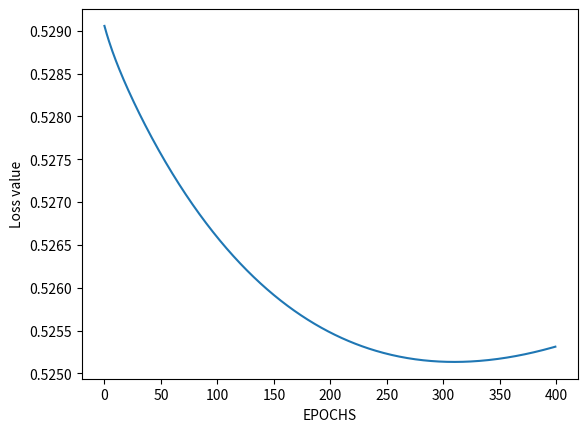

This figure's Python source:
import numpy as np
from pprint import pprint
import matplotlib.pyplot as plt

# Python program to print
# colored text and background
def prRed(skk): print("\033[91m {}\033[00m" .format(skk))
def prGreen(skk): print("\033[92m {}\033[00m" .format(skk))

class Network:
    # Constructor with parameter sizes is a list of number of nodes for each layer,
    # parameter weights is a list of numpy arrays for weight matrices,
    # parameter biases is a list of numpy arrays for bias matrices,
    def __init__(self, sizes, weights = None, biases = None):
        # Set sizes variable according to the given list in parameter sizes
        self.sizes = sizes
        # If given parameter weights and biases, then set weights and biases variables accordingly
        # Otherwise, fill weights and biases variables with random numbers in correct numpy arrays
        if biases and weights:
            self.biases = biases
            self.weights = weights
        else:
            self.biases = [np.random.randn(y, 1) for y in sizes[1:]]
            self.weights = [np.random.randn(y, x) for x, y in zip(sizes[:-1], sizes[1:])]

    # Train model with training_data is a list of tuples
    # (x, y) representing the training inputs and the desired outputs,
    # epochs is the number of epochs, and lr is the learning rate
    def train_model(self, training_data, epochs, lr):
        # Create a 'losses' list to store loss value after each epoch,
        # which is then returned by the function in order to plot loss function
        losses = []
        # Iterate through all the epochs
        for j in range(epochs):
            # Initialize variable for loss value of current epoch
            loss = 0
            # Lists that store the derivatives of full cost function with respect to biases and weights respectively
            delta_b = [np.zeros(b.shape) for b in self.biases]
            delta_w = [np.zeros(w.shape) for w in self.weights]
            # Iterate through each training example
            for x, y in training_data:
                # Get the derivative of the example cost function with respect to bias, weight,
                # and activation respectively after applying back propagation to the training example
                d_b, d_w, d_a = self.back_propagation(x, y)
                # Update loss value
                loss += (self.get_predicted_output(x)-y)**2
                # Add the derivatives of cost function for the current training example
                # to the list of the derivatives of full cost function,
                # which are then later divided by the number of training examples when updating weights and biases
                # (because derivative of full cost function is equal to the average of all training examples)
                delta_b = [db+d_b for db, d_b in zip(delta_b, d_b)]
                delta_w = [dw+d_w for dw, d_w in zip(delta_w, d_w)]
            # Add the loss value of current epoch to the losses list
            losses.append(loss)
            # Update weights and biases of model
            self.weights = [w - (lr/len(training_data)) * dw
                            for w, dw in zip(self.weights, delta_w)]
            self.biases = [b - (lr/len(training_data)) * db
                           for b, db in zip(self.biases, delta_b)]
        return losses

    # Train the model with added clone node and
    # training_data is a list of tuples (x, y) representing the training inputs and the desired outputs,
    # epochs is the number of epochs, lr is the learning rate,
    # clone_list is a list of tuples where each tuple is of form (clone_layer, original_pos, new_pos) where
    # clone_layer is the layer of cloning, and original_pos and new_pos are the original and new nodes
    def train_model_with_clone(self, training_data, epochs, lr, clone_list):
        # Create a 'losses' list to store loss value after each epoch,
        # which is then returned by the function in order to plot loss function
        losses = []
        # Iterate through all the epochs
        for j in range(epochs):
            loss = 0
            # Derivative of full cost function
            delta_b = [np.zeros(b.shape) for b in self.biases]
            delta_w = [np.zeros(w.shape) for w in self.weights]

            # Iterate through each training example
            for x, y in training_data:
                # Get the derivative of the example cost function with respect to bias, weight,
                # and activation respectively after applying back propagation to the training example
                d_b, d_w, d_a = self.back_propagation(x, y)
                # Update loss value
                loss += (self.get_predicted_output(x) - y) ** 2

                # Loop through each pair of copied nodes to update the nodes accordingly
                for clone_layer, original_pos, new_pos in clone_list:
                    # Set partial derivatives with respect to weights and bias of the original node to be zero
                    # when its auxiliary partial derivative is less than zero
                    if d_a[clone_layer - 2][original_pos - 1] < 0:
                        # Set bias of the original node to zero
                        d_b[clone_layer - 2][original_pos - 1] = 0
                        # Set weights of the original node in input weight matrix to zero
                        for c in range(d_w[clone_layer - 2].shape[1]):
                            d_w[clone_layer - 2][original_pos - 1][c] = 0
                        # Set weights of the original node in output weight matrix to zero
                        for r in range(d_w[clone_layer - 1].shape[0]):
                            d_w[clone_layer - 1][r][original_pos - 1] = 0
                    # Set partial derivatives with respect to weights and bias of the new node to be zero
                    # when its auxiliary partial derivative is more than zero
                    if d_a[clone_layer - 2][new_pos-1] > 0:
                        # Set bias of the new node to zero
                        d_b[clone_layer - 2][new_pos-1] = 0
                        # Set weights of the new node in input weight matrix to zero
                        for c in range(d_w[clone_layer - 2].shape[1]):
                            d_w[clone_layer - 2][new_pos-1][c] = 0
                        # Set weights of the new node in output weight matrix to zero
                        for r in range(d_w[clone_layer - 1].shape[0]):
                            d_w[clone_layer - 1][r][new_pos-1] = 0
                # Add the derivatives of cost function for the current training example
                # to the list of the derivatives of full cost function,
                # which are then later divided by the number of training examples when updating weights and biases
                # (because derivative of full cost function is equal to the average of all training examples)
                delta_b = [db + d_b for db, d_b in zip(delta_b, d_b)]
                delta_w = [dw + d_w for dw, d_w in zip(delta_w, d_w)]
            # Add the loss value of current epoch to the losses list
            losses.append(loss)
            # Update weights and biases of model
            self.weights = [w - (lr / len(training_data)) * dw
                            for w, dw in zip(self.weights, delta_w)]
            self.biases = [b - (lr / len(training_data)) * db
                           for b, db in zip(self.biases, delta_b)]
        return losses

    def back_propagation(self, x, y):
        # Lists that store derivatives of the cost function with respect to
        # bias, weight, activation respectively of a training example
        d_b = [np.zeros(b.shape) for b in self.biases]
        d_w = [np.zeros(w.shape) for w in self.weights]
        d_a = [np.zeros(b.shape) for b in self.biases[:-1]]

        # Feed forward
        # Modify input shape
        activation = np.array(x).transpose()
        # List to store all the activations
        activations = [activation]
        # List to store all z values
        z_values = []
        # Iterate through each bias and weight matrix to calculate z value and
        # activation after applying sigmoid
        for b, w in zip(self.biases, self.weights):
            # Calculate z value
            z_value = np.dot(w, activation)+b
            # Add z value to the list of z values
            z_values.append(z_value)
            # Apply sigmoid function to z value to get activation
            activation = sigmoid(z_value)
            # Add activation to the list of activations
            activations.append(activation)

        # Backpropagation
        # Calculate derivative of cost function with respect to bias, weight and activation respectively
        # for the output layer
        common = 2*(activations[-1] - y) * sigmoid_prime(z_values[-1])
        d_b[-1] = common
        d_w[-1] = np.dot(common, np.array(activations[-2]).transpose())
        d_a[-1] = np.dot(np.array(self.weights[-1]).transpose(), common)

        # Calculate derivative of cost function with respect to bias, weight and activation respectively
        # for the hidden layers
        for i in range(2, len(self.sizes)):
            z_value = z_values[-i]
            common = np.dot(np.array(self.weights[-i+1]).transpose(), common) * sigmoid_prime(z_value)
            d_b[-i] = common
            d_w[-i] = np.dot(common, np.array(activations[-i-1]).transpose())
            if i > 2:
                d_a[-i+1] = np.dot(np.array(self.weights[-i+1]).transpose(), d_b[-i+1])
        return d_b, d_w, d_a

    # Make a new clone node from a given node at a layer, and return position of new node
    def make_clone_node(self, layer, node_pos):
        # Update size of the model
        self.sizes[layer-1] += 1
        # Update the input weight matrix of the changed layer
        # Add a new row to the bottom of the matrix
        self.weights[layer-2].resize((1+ self.weights[layer-2].shape[0],  self.weights[layer-2].shape[1]))
        # Fill the bottom row with values same as the values of the original node's row
        self.weights[layer - 2][-1] = [w for w in self.weights[layer - 2][node_pos-1]]

        # Update the output weight matrix of the changed layer
        # Create a temp matrix with a column of zeroes, and same number of rows as the original weight matrix
        temp = np.zeros((self.weights[layer-1].shape[0], 1), dtype= self.weights[layer-1].dtype)
        # Concatenate the temp matrix with the original weight matrix to essentially add a new column in the right
        # of the original weight matrix
        self.weights[layer-1] = np.concatenate((self.weights[layer-1],temp), axis=1)
        # Update the values of the original node's column, which means divide the numbers by 2
        self.weights[layer-1][:, [node_pos - 1]] = self.weights[layer-1][:, [node_pos - 1]]/2
        # Fill the right-most column values same as the values of the original node's column
        self.weights[layer-1][:, [-1]] = self.weights[layer-1][:, [node_pos - 1]]

        # Update bias matrix
        # Add a new row to the bottom of the matrix
        self.biases[layer-2].resize((1+ self.biases[layer-2].shape[0],  self.biases[layer-2].shape[1]))
        # Fill the bottom row with value same as the value of the original node's row
        self.biases[layer - 2][-1] = self.biases[layer - 2][node_pos-1]
        # Return new node's position
        return self.sizes[layer-1]

    # Return a node in a layer that is required the largest difference in training data's auxiliary partial derivative
    def get_most_change(self, training_data):
        # A list that stores auxiliary partial derivative for all training examples
        temp_a = []
        # A  list that stores the difference in auxiliary partial derivatives of all nodes
        nodes_da = []
        # Initialize returned layer
        layer = 0
        # Fill the list with auxiliary partial derivatives for all training examples
        for x, y in training_data:
            d_b, d_w, d_a = self.back_propagation(x, y)
            temp_a.append(d_a)
        # Calculate the difference
        for i in range(len(temp_a[0])):
            for r in range(temp_a[0][i].shape[0]):
                nodes_da.append(find_max_dif([temp_a[n][i][r][0] for n in range(len(temp_a))]))

        # Find layer and node position
        node_pos = nodes_da.index(max(nodes_da)) + 1
        for i, num_nodes in enumerate(self.sizes[1:-1]):
            if node_pos - num_nodes > 0:
                node_pos -= num_nodes
            layer = i +2
        return layer, node_pos

    # Return sizes, weights and biases
    def get_info(self):
        return self.sizes, self.weights, self.biases

    # Return model's prediction for the given input
    def get_predicted_output(self, input_data):
        # Modify input shape
        input_data = np.array(input_data).transpose()
        # Feed forward input data to get model output
        for b, w in zip(self.biases, self.weights):
            input_data = sigmoid(np.dot(w, input_data) + b)
        return np.squeeze(input_data)

    # Return a list of activation arrays with the given input data
    def get_activation_values(self, input_data):
        # Modify input shape
        activation = np.array(input_data).transpose()
        # List to store all the activations
        activations = [activation]
        # Iterate through each bias and weight matrix to calculate z value and
        # activation after applying sigmoid
        for b, w in zip(self.biases, self.weights):
            # Calculate activation
            activation = sigmoid(np.dot(w, activation) + b)
            # Add activation to the list of activations
            activations.append(activation)
        return activations

    # Return a list of auxiliary partial derivatives of the given input data
    def get_da(self, input_data):
        # A list to stores all auxiliary partial derivatives of the given input data
        da = []
        # Iterate through each training example
        for x, y in input_data:
            # Get the derivative of the example cost function with respect to bias, weight,
            # and activation respectively after applying back propagation to the training example
            d_b, d_w, d_a = self.back_propagation(x, y)
            da.append(d_a)
        return da

    # Return a list of partial derivatives of cost function w.r.t biases of the given input data
    def get_db(self, input_data):
        # A list to stores all partial derivatives of cost function w.r.t biases of the given input data
        db = []
        # Iterate through each training example
        for x, y in input_data:
            # Get the derivative of the example cost function with respect to bias, weight,
            # and activation respectively after applying back propagation to the training example
            d_b, d_w, d_a = self.back_propagation(x, y)
            db.append(d_b)
        return db

    # Return a list of partial derivatives of cost function w.r.t weights of the given input data
    def get_dw(self, input_data):
        # A list to stores all partial derivatives of cost function w.r.t weights of the given input data
        dw = []
        # Iterate through each training example
        for x, y in input_data:
            # Get the derivative of the example cost function with respect to bias, weight,
            # and activation respectively after applying back propagation to the training example
            d_b, d_w, d_a = self.back_propagation(x, y)
            dw.append(d_w)
        return dw

#### Helper functions

# Sigmoid function
def sigmoid(x):
    return 1.0/(1.0+np.exp(-x))

# Derivative of the sigmoid function
def sigmoid_prime(x):
    return sigmoid(x)*(1-sigmoid(x))
# Find max difference given a list of numbers
def find_max_dif(nums):
    return max(nums) - min(nums)

# Plot loss function with respect to epochs
def plot_loss_function(loss_list):
    plt.plot(loss_list)
    plt.xlabel("EPOCHS")
    plt.ylabel("Loss value")
    plt.show()

training_input = [([[0,0]], 0), ([[0,1]], 1), ([[1, 0]], 1), ([[1, 1]], 0)]
# model = Network([2, 2, 1])
model = Network([2, 2, 1], [np.array([[ 4, -6 ],
       [ -4,  -5]]), np.array([[4, -4]])],[np.array([[-3],
       [ 0.5]]), np.array([[0]])])
prRed("Initial model")
print("Model's prediction for [0,0]:")
prGreen("{:.4f}".format(model.get_predicted_output([[0,0]])))
print("Model's prediction for [0,1]:")
prGreen("{:.4f}".format(model.get_predicted_output([[0,1]])))
print("Model's prediction for [1,0]:")
prGreen("{:.4f}".format(model.get_predicted_output([[1,0]])))
print("Model's prediction for [1,1]:")
prGreen("{:.4f}".format(model.get_predicted_output([[1,1]])))
# print("Weights")
# pprint(model.weights)
# print("Biases")
# pprint(model.biases)

# losses1 = model.train_model(training_input,50000,1)


# prRed("\nAfter training")
# print("Model's prediction for [0,0]:")
# prGreen("{:.4f}".format(model.get_predicted_output([[0,0]])))
# print("Model's prediction for [0,1]:")
# prGreen("{:.4f}".format(model.get_predicted_output([[0,1]])))
# print("Model's prediction for [1,0]:")
# prGreen("{:.4f}".format(model.get_predicted_output([[1,0]])))
# print("Model's prediction for [1,1]:")
# prGreen("{:.4f}".format(model.get_predicted_output([[1,1]])))
# plot_loss_function(losses1)
# print("Weights")
# pprint(model.weights)
# print("Biases")
# pprint(model.biases)



# node_layer, node_position = model.get_most_change(training_input)
clone = model.make_clone_node(2,2)
# # clone1 = model.make_clone_node(node_layer,node_position)
# # clone2 = model.make_clone_node(2,1)
# prRed("\nAfter make clone")
# print("Model's prediction for [0,0]:")
# prGreen("{:.4f}".format(model.get_predicted_output([[0,0]])))
# print("Model's prediction for [0,1]:")
# prGreen("{:.4f}".format(model.get_predicted_output([[0,1]])))
# print("Model's prediction for [1,0]:")
# prGreen("{:.4f}".format(model.get_predicted_output([[1,0]])))
# print("Model's prediction for [1,1]:")
# prGreen("{:.4f}".format(model.get_predicted_output([[1,1]])))
# print("Weights")
# pprint(model.weights)
# print("Biases")
# pprint(model.biases)
# print("Sizes")
# print(model.sizes)
# print("\n Auxiliary partial derivatives")
# pprint(model.get_da(training_input))
# print("\n Partial derivatives w.r.t. biases")
# pprint(model.get_db(training_input))
# print("\n Partial derivatives w.r.t. weights")
# pprint(model.get_dw(training_input))


losses3 = model.train_model_with_clone(training_input, 400, 1, [(2,2,3)])
prRed("\nAfter training")
print("Model's prediction for [0,0]:")
prGreen("{:.4f}".format(model.get_predicted_output([[0,0]])))
print("Model's prediction for [0,1]:")
prGreen("{:.4f}".format(model.get_predicted_output([[0,1]])))
print("Model's prediction for [1,0]:")
prGreen("{:.4f}".format(model.get_predicted_output([[1,0]])))
print("Model's prediction for [1,1]:")
prGreen("{:.4f}".format(model.get_predicted_output([[1,1]])))
print("\nWeights")
pprint(model.weights)
print("\nBiases")
pprint(model.biases)
print("\n Auxiliary partial derivatives")
pprint(model.get_da(training_input))
print("\n Partial derivatives w.r.t. biases")
pprint(model.get_db(training_input))
print("\n Partial derivatives w.r.t. weights")
pprint(model.get_dw(training_input))
plot_loss_function(losses3)

# losses4 = model.train_model(training_input, 1, 1)
# print("\nAfter training")
# print("Model's prediction for [0,0]:")
# print("{:.4f}".format(model.get_predicted_output([[0,0]])))
# print("Model's prediction for [0,1]:")
# print("{:.4f}".format(model.get_predicted_output([[0,1]])))
# print("Model's prediction for [1,0]:")
# print("{:.4f}".format(model.get_predicted_output([[1,0]])))
# print("Model's prediction for [1,1]:")
# print("{:.4f}".format(model.get_predicted_output([[1,1]])))
# print("Weights")
# pprint(model.weights)
# print("Biases")
# pprint(model.biases)
# print("\n Auxiliary partial derivatives")
# pprint(model.get_da(training_input))
# print("\n Partial derivatives w.r.t. biases")
# pprint(model.get_db(training_input))
# print("\n Partial derivatives w.r.t. weights")
# pprint(model.get_dw(training_input))
# plot_loss_function(losses4)
